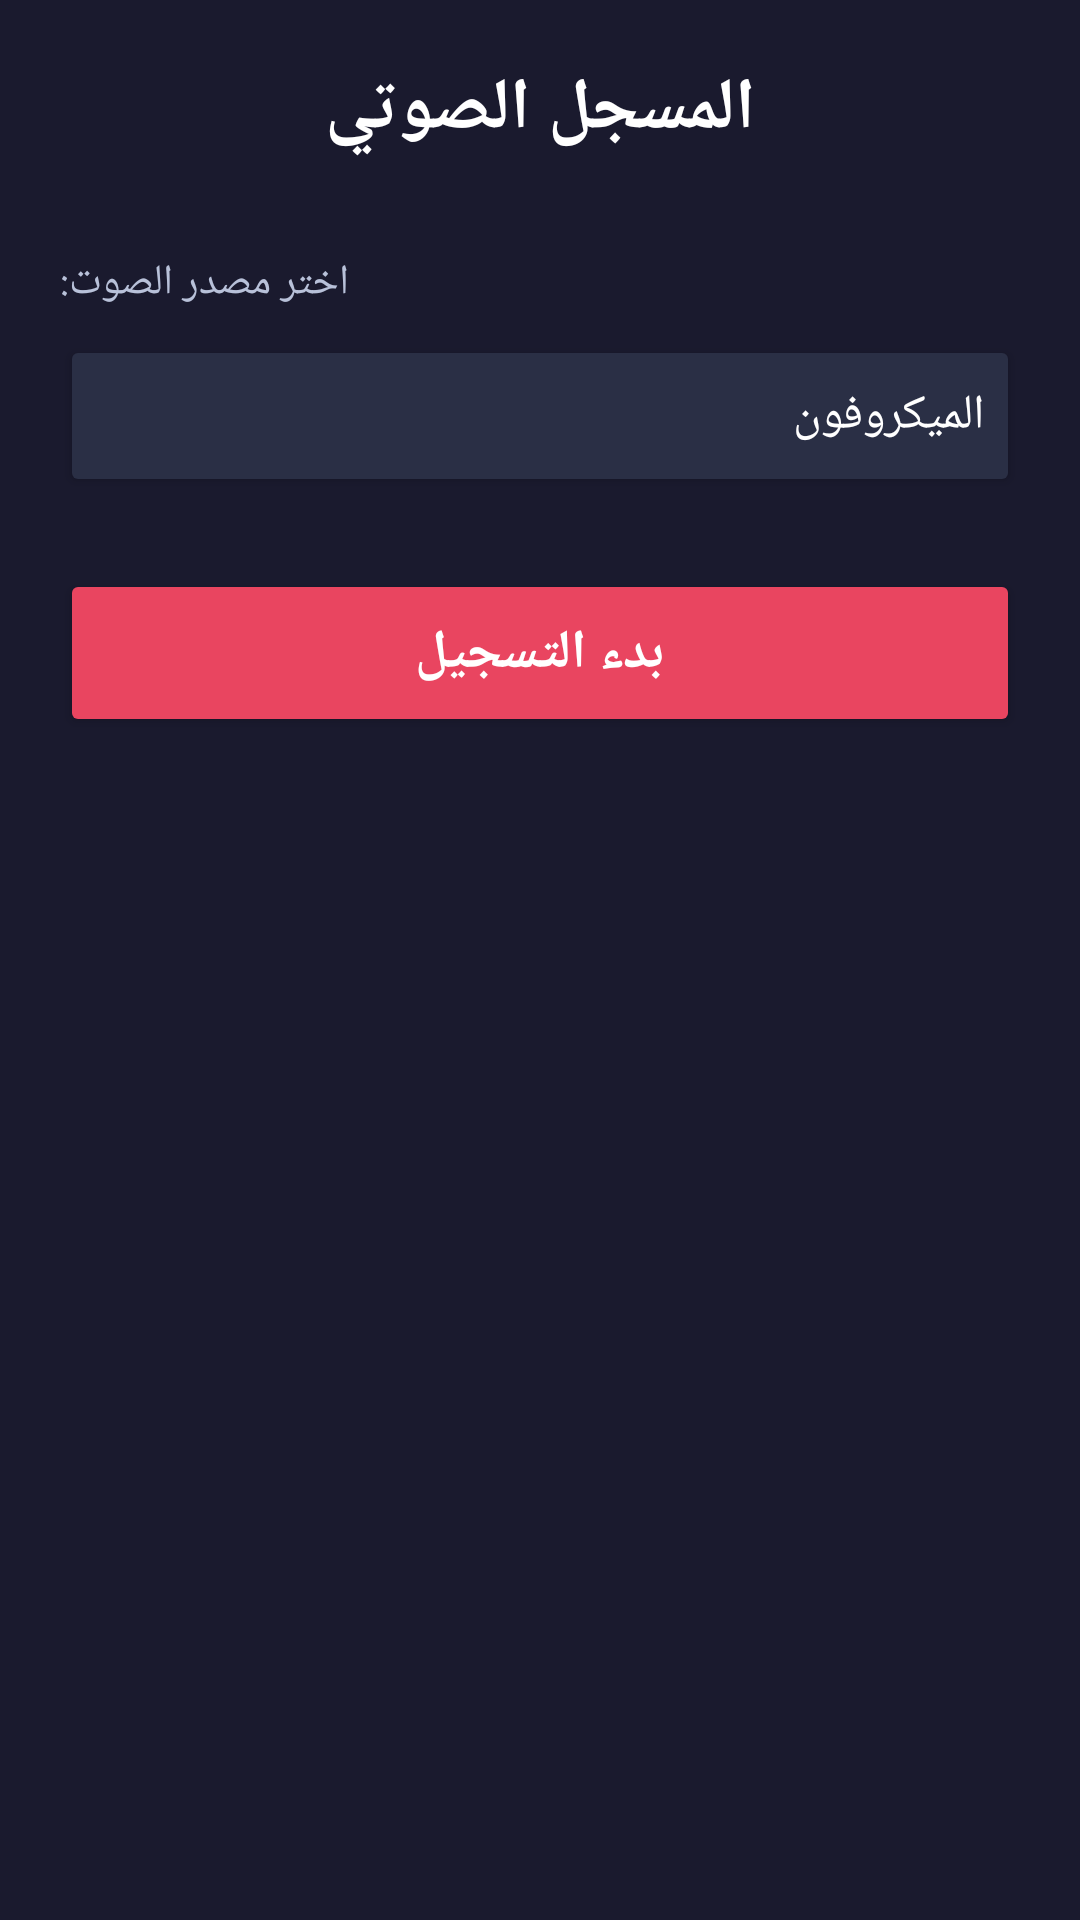

Layout XML and referenced resources for this Android screen:
<!-- AndroidManifest.xml: application theme Theme.AudioCutter -->
<!-- res/layout/activity_audio_recorder.xml -->
<?xml version="1.0" encoding="utf-8"?>
<ScrollView xmlns:android="http://schemas.android.com/apk/res/android"
    android:layout_width="match_parent"
    android:layout_height="match_parent"
    android:fillViewport="true"
    android:background="@color/primary_dark"
    android:fitsSystemWindows="true">

    <LinearLayout
        android:layout_width="match_parent"
        android:layout_height="wrap_content"
        android:orientation="vertical"
        android:padding="20dp">

        
        <TextView
            android:layout_width="match_parent"
            android:layout_height="wrap_content"
            android:text="@string/recorder_title"
            android:textColor="@color/text_white"
            android:textStyle="bold"
            android:textSize="24sp"
            android:gravity="center"
            android:layout_marginBottom="32dp" />

        
        <TextView
            android:layout_width="wrap_content"
            android:layout_height="wrap_content"
            android:text="@string/recorder_source_label"
            android:textColor="#B8C1D9"
            android:textSize="14sp"
            android:layout_marginBottom="8dp" />

        <Button
            android:id="@+id/btnSelectSource"
            android:layout_width="match_parent"
            android:layout_height="54dp"
            android:text="@string/recorder_source_mic"
            android:textSize="16sp"
            android:textColor="@color/text_white"
            android:backgroundTint="#2A2F45"
            android:textAllCaps="false"
            android:gravity="center|start"
            android:paddingStart="20dp"
            android:layout_marginBottom="24dp" />

        
        <Button
            android:id="@+id/btnStartRecording"
            android:layout_width="match_parent"
            android:layout_height="56dp"
            android:text="@string/recorder_start"
            android:textSize="18sp"
            android:textColor="@color/text_white"
            android:backgroundTint="@color/accent_color"
            android:textAllCaps="false"
            android:textStyle="bold"
            android:insetTop="0dp"
            android:insetBottom="0dp"
            android:layout_marginBottom="16dp" />

        
        <LinearLayout
            android:id="@+id/layoutRecording"
            android:layout_width="match_parent"
            android:layout_height="wrap_content"
            android:orientation="vertical"
            android:visibility="gone">

            
            <TextView
                android:id="@+id/tvRecorderStatus"
                android:layout_width="match_parent"
                android:layout_height="wrap_content"
                android:text="@string/recorder_recording"
                android:textColor="#4CAF50"
                android:textSize="18sp"
                android:textStyle="bold"
                android:gravity="center"
                android:layout_marginBottom="12dp" />

            
            <TextView
                android:id="@+id/tvRecordingTime"
                android:layout_width="match_parent"
                android:layout_height="wrap_content"
                android:text="00:00"
                android:textColor="@color/text_white"
                android:textSize="42sp"
                android:textStyle="bold"
                android:gravity="center"
                android:layout_marginBottom="28dp" />

            
            <ProgressBar
                android:id="@+id/recordingProgressBar"
                android:layout_width="match_parent"
                android:layout_height="wrap_content"
                android:indeterminate="true"
                android:layout_marginBottom="28dp" />

            
            <Button
                android:id="@+id/btnPauseResume"
                android:layout_width="match_parent"
                android:layout_height="54dp"
                android:text="@string/recorder_pause"
                android:textSize="16sp"
                android:textColor="@color/text_white"
                android:backgroundTint="#1565C0"
                android:textAllCaps="false"
                android:insetTop="0dp"
                android:insetBottom="0dp"
                android:layout_marginBottom="10dp" />

            
            <Button
                android:id="@+id/btnStopSave"
                android:layout_width="match_parent"
                android:layout_height="54dp"
                android:text="@string/recorder_stop_save"
                android:textSize="16sp"
                android:textColor="@color/text_white"
                android:backgroundTint="#2E7D32"
                android:textAllCaps="false"
                android:insetTop="0dp"
                android:insetBottom="0dp"
                android:layout_marginBottom="10dp" />

            
            <Button
                android:id="@+id/btnCancelRecording"
                android:layout_width="match_parent"
                android:layout_height="54dp"
                android:text="@string/recorder_cancel"
                android:textSize="16sp"
                android:textColor="@color/text_white"
                android:backgroundTint="#B71C1C"
                android:textAllCaps="false"
                android:insetTop="0dp"
                android:insetBottom="0dp" />

        </LinearLayout>

        
        <TextView
            android:id="@+id/tvRecorderMessage"
            android:layout_width="match_parent"
            android:layout_height="wrap_content"
            android:textColor="#B8C1D9"
            android:textSize="13sp"
            android:gravity="center"
            android:layout_marginTop="12dp" />

    </LinearLayout>
</ScrollView>
<!-- resources referenced by this layout -->
<resources>
  <color name="accent_color">#E94560</color>
  <color name="primary_dark">#1A1A2E</color>
  <color name="text_white">#FFFFFF</color>
  <string name="recorder_cancel">إلغاء</string>
  <string name="recorder_pause">إيقاف مؤقت</string>
  <string name="recorder_recording">جاري التسجيل</string>
  <string name="recorder_source_label">اختر مصدر الصوت:</string>
  <string name="recorder_source_mic">الميكروفون</string>
  <string name="recorder_start">بدء التسجيل</string>
  <string name="recorder_stop_save">إيقاف وحفظ</string>
  <string name="recorder_title">المسجل الصوتي</string>
  <style name="Theme.AudioCutter" parent="Theme.AppCompat.DayNight.NoActionBar">
          <item name="colorPrimary">@color/primary_dark</item>
          <item name="colorPrimaryDark">@color/primary_light</item>
          <item name="colorAccent">@color/accent_color</item>
          <item name="android:statusBarColor">@color/primary_dark</item>
      </style>
  <color name="primary_light">#16213E</color>
</resources>
